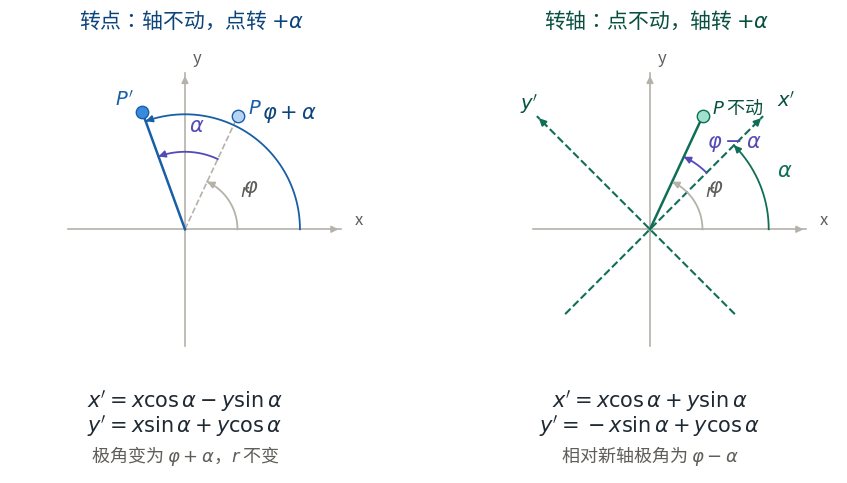

Generate this figure with matplotlib: (Note: this script raises an exception after producing the figure.)
"""极坐标证明：转点公式（极角 +alpha）与转轴公式（极角 -alpha）。

Usage:
    python render_polar_rotation_proof.py [outfile]

Default outfile: <vault>\\images\\坐标旋转-极坐标证明.png
"""
import os
import sys
import numpy as np
import matplotlib
matplotlib.use("Agg")
import matplotlib.pyplot as plt
from matplotlib import font_manager

font_path = r"C:\Windows\Fonts\simhei.ttf"
if os.path.exists(font_path):
    font_manager.fontManager.addfont(font_path)
    plt.rcParams["font.family"] = "SimHei"
plt.rcParams["axes.unicode_minus"] = False
plt.rcParams["mathtext.fontset"] = "dejavusans"

out = sys.argv[1] if len(sys.argv) > 1 else r"<vault>\images\坐标旋转-极坐标证明.png"

GRAY = "#B4B2A9"
LBL = "#5F5E5A"
BLUE = "#185FA5"
TEAL = "#0F6E56"
PURPLE = "#534AB7"

PHI = 65.0
ALPHA = 45.0


def pol(ang, r):
    return r * np.cos(np.radians(ang)), r * np.sin(np.radians(ang))


def full_axis(ax, ang, length, color, ls, lw=1.2):
    dx, dy = np.cos(np.radians(ang)), np.sin(np.radians(ang))
    ax.plot([-dx * length * 0.75, dx * length],
            [-dy * length * 0.75, dy * length],
            color=color, ls=ls, lw=lw, zorder=1)
    ax.annotate("", xy=(dx * length, dy * length),
                xytext=(dx * length * 0.92, dy * length * 0.92),
                arrowprops=dict(arrowstyle="-|>", color=color, lw=lw))


def arc(ax, a0, a1, r, color, lw=1.3):
    t = np.linspace(np.radians(a0), np.radians(a1), 240)
    ax.plot(r * np.cos(t), r * np.sin(t), color=color, lw=lw, zorder=2)
    ax.annotate("", xy=pol(a1, r), xytext=pol(a1 - 2.5, r),
                arrowprops=dict(arrowstyle="-|>", color=color, lw=lw))


def setup(ax, title, color):
    ax.set_aspect("equal")
    ax.set_xlim(-1.4, 1.5)
    ax.set_ylim(-1.95, 1.5)
    ax.axis("off")
    ax.set_title(title, fontsize=15, color=color, pad=10)


fig, axes = plt.subplots(1, 2, figsize=(11, 5.6), dpi=280)

# ---------- 左：转点，极角 phi -> phi + alpha ----------
ax = axes[0]
setup(ax, "转点：轴不动，点转 $+\\alpha$", "#0C447C")
full_axis(ax, 0, 1.25, GRAY, "-")
full_axis(ax, 90, 1.25, GRAY, "-")
ax.text(1.36, 0.04, "x", fontsize=12, color=LBL)
ax.text(0.06, 1.33, "y", fontsize=12, color=LBL)

px, py = pol(PHI, 1.0)
qx, qy = pol(PHI + ALPHA, 1.0)
ax.plot([0, px], [0, py], "--", color=GRAY, lw=1.2, zorder=2)
ax.plot([0, qx], [0, qy], "-", color=BLUE, lw=1.8, zorder=3)
ax.scatter([px], [py], s=80, facecolor="#B5D4F4", edgecolor=BLUE, zorder=4)
ax.scatter([qx], [qy], s=80, facecolor="#378ADD", edgecolor=BLUE, zorder=4)
ax.text(px + 0.08, py + 0.02, "$P$", fontsize=14, color=BLUE)
ax.text(qx - 0.22, qy + 0.05, "$P'$", fontsize=14, color=BLUE)
ax.text(0.52 * np.cos(np.radians(PHI / 2)), 0.52 * np.sin(np.radians(PHI / 2)) - 0.02,
        "$r$", fontsize=13, color=LBL)

arc(ax, 0, PHI, 0.42, GRAY)
arc(ax, PHI, PHI + ALPHA, 0.62, PURPLE)
arc(ax, 0, PHI + ALPHA, 0.92, BLUE)
ax.text(*pol(PHI / 2, 0.55), "$\\varphi$", fontsize=15, color=LBL)
ax.text(*pol(PHI + ALPHA / 2, 0.78), "$\\alpha$", fontsize=15, color=PURPLE)
ax.text(*pol((PHI + ALPHA) / 2, 1.08), "$\\varphi+\\alpha$", fontsize=15, color="#0C447C")

ax.text(0, -1.42, "$x'=x\\cos\\alpha-y\\sin\\alpha$", ha="center", fontsize=15, color="#1F2933")
ax.text(0, -1.62, "$y'=x\\sin\\alpha+y\\cos\\alpha$", ha="center", fontsize=15, color="#1F2933")
ax.text(0, -1.86, "极角变为 $\\varphi+\\alpha$，$r$ 不变", ha="center", fontsize=13, color=LBL)

# ---------- 右：转轴，点相对新轴极角 phi - alpha ----------
ax = axes[1]
setup(ax, "转轴：点不动，轴转 $+\\alpha$", "#085041")
full_axis(ax, 0, 1.25, GRAY, "-")
full_axis(ax, 90, 1.25, GRAY, "-")
ax.text(1.36, 0.04, "x", fontsize=12, color=LBL)
ax.text(0.06, 1.33, "y", fontsize=12, color=LBL)
full_axis(ax, ALPHA, 1.28, TEAL, "--", 1.5)
full_axis(ax, 90 + ALPHA, 1.28, TEAL, "--", 1.5)
ax.text(1.02, 0.98, "$x'$", fontsize=14, color="#085041")
ax.text(-1.04, 0.96, "$y'$", fontsize=14, color="#085041")

rx, ry = pol(PHI, 1.0)
ax.plot([0, rx], [0, ry], "-", color=TEAL, lw=1.8, zorder=3)
ax.scatter([rx], [ry], s=80, facecolor="#9FE1CB", edgecolor=TEAL, zorder=4)
ax.text(rx + 0.07, ry + 0.02, "$P$ 不动", fontsize=13, color="#085041")
ax.text(0.52 * np.cos(np.radians(PHI / 2)), 0.52 * np.sin(np.radians(PHI / 2)) - 0.02,
        "$r$", fontsize=13, color=LBL)

arc(ax, 0, ALPHA, 0.95, TEAL)
arc(ax, 0, PHI, 0.42, GRAY)
arc(ax, ALPHA, PHI, 0.64, PURPLE)
ax.text(*pol(ALPHA / 2, 1.10), "$\\alpha$", fontsize=15, color=TEAL)
ax.text(*pol(PHI / 2, 0.55), "$\\varphi$", fontsize=15, color=LBL)
ax.text(*pol((ALPHA + PHI) / 2, 0.80), "$\\varphi-\\alpha$", fontsize=15, color=PURPLE)

ax.text(0, -1.42, "$x'=x\\cos\\alpha+y\\sin\\alpha$", ha="center", fontsize=15, color="#1F2933")
ax.text(0, -1.62, "$y'=-x\\sin\\alpha+y\\cos\\alpha$", ha="center", fontsize=15, color="#1F2933")
ax.text(0, -1.86, "相对新轴极角为 $\\varphi-\\alpha$", ha="center", fontsize=13, color=LBL)

os.makedirs(os.path.dirname(out), exist_ok=True)
fig.savefig(out, bbox_inches="tight", pad_inches=0.18, facecolor="white")
print("saved", out)
